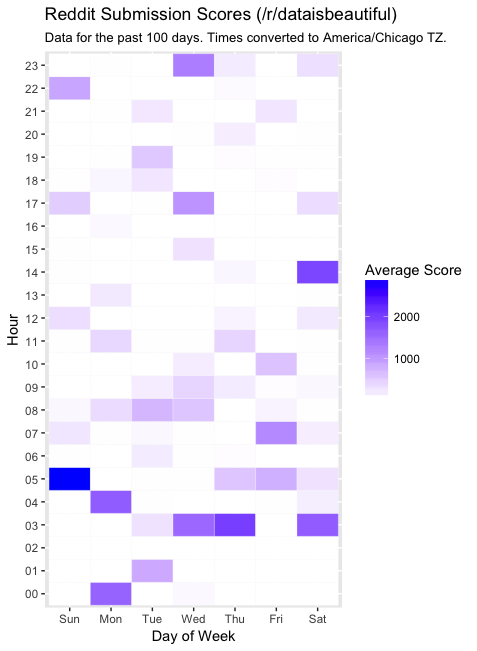

The data file committed next to this chart (first rows):
created_utc, num_comments, domain, score
1528857092, 9, i.redd.it, 1
1528857912, 4, i.redd.it, 1
1528858005, 2, i.redd.it, 1
1528858660, 12, imgur.com, 1
1528860668, 2, i.imgur.com, 1
1528861265, 7, i.redd.it, 1
1528861302, 1, i.imgur.com, 1
1528877864, 0, dayliliesinaustralia.com.au, 1
1528879432, 1, youtu.be, 1
1528883268, 5, theguardian.com, 1
1528883915, 2, powercompare.co.uk, 1
1528888270, 1, docs.google.com, 1
1528888373, 1293, i.redd.it, 1
1528890045, 5, i.redd.it, 1
1528891081, 2, imgur.com, 1
1528893454, 0, surveymonkey.com, 1
1528894458, 16, i.redd.it, 1
1528895879, 1, wsj.com, 1
1528895925, 3, thebigclubs.com, 1
1528896334, 2, i.redd.it, 1
1528896560, 0, pudding.cool, 1
1528898363, 2, tidbits.fyi, 1
1528899082, 0, focusmiddenoosten.azurewebsites.net, 1
1528899259, 2, i.redd.it, 1
1528899455, 1, i.redd.it, 1
1528899665, 16, engaging-data.com, 1
1528899846, 4, i.redd.it, 1
1528900108, 2, brandwatch.com, 1
1528900246, 23, i.redd.it, 1
1528900586, 6, i.redd.it, 1
1528901483, 3, i.redd.it, 1
1528902232, 11, i.imgur.com, 1
1528902669, 2, i.redd.it, 1
1528903308, 10, i.redd.it, 1
1528903398, 3, imgur.com, 1
1528904402, 4, i.redd.it, 1
1528904481, 0, blog.visme.co, 1
1528904917, 4, imgur.com, 1
1528905955, 1, i.imgur.com, 1
1528905996, 1, blog.visme.co, 1
1528908535, 1, i.redd.it, 1
1528908799, 0, blog.gkhair.com, 1
1528908897, 2, i.redd.it, 1
1528909318, 2, i.redd.it, 1
1528910485, 2, i.redd.it, 1
1528913414, 30, i.imgur.com, 1
1528914244, 3, i.redd.it, 1
1528914910, 1, wsj.com, 1
1528916649, 7, i.redd.it, 1
1528916989, 2, i.imgur.com, 1
1528917388, 0, imgur.com, 1
1528918097, 1, imgur.com, 1
1528918749, 0, beautifulinenglish.com, 1
1528918768, 2, imgur.com, 1
1528919006, 1, public.tableau.com, 1
1528919013, 2, i.redd.it, 1
1528919693, 3, i.redd.it, 1
1528919703, 4, public.tableau.com, 1
1528919891, 21, i.redd.it, 1
1528920292, 5, i.redd.it, 1
... 6,568 more rows
